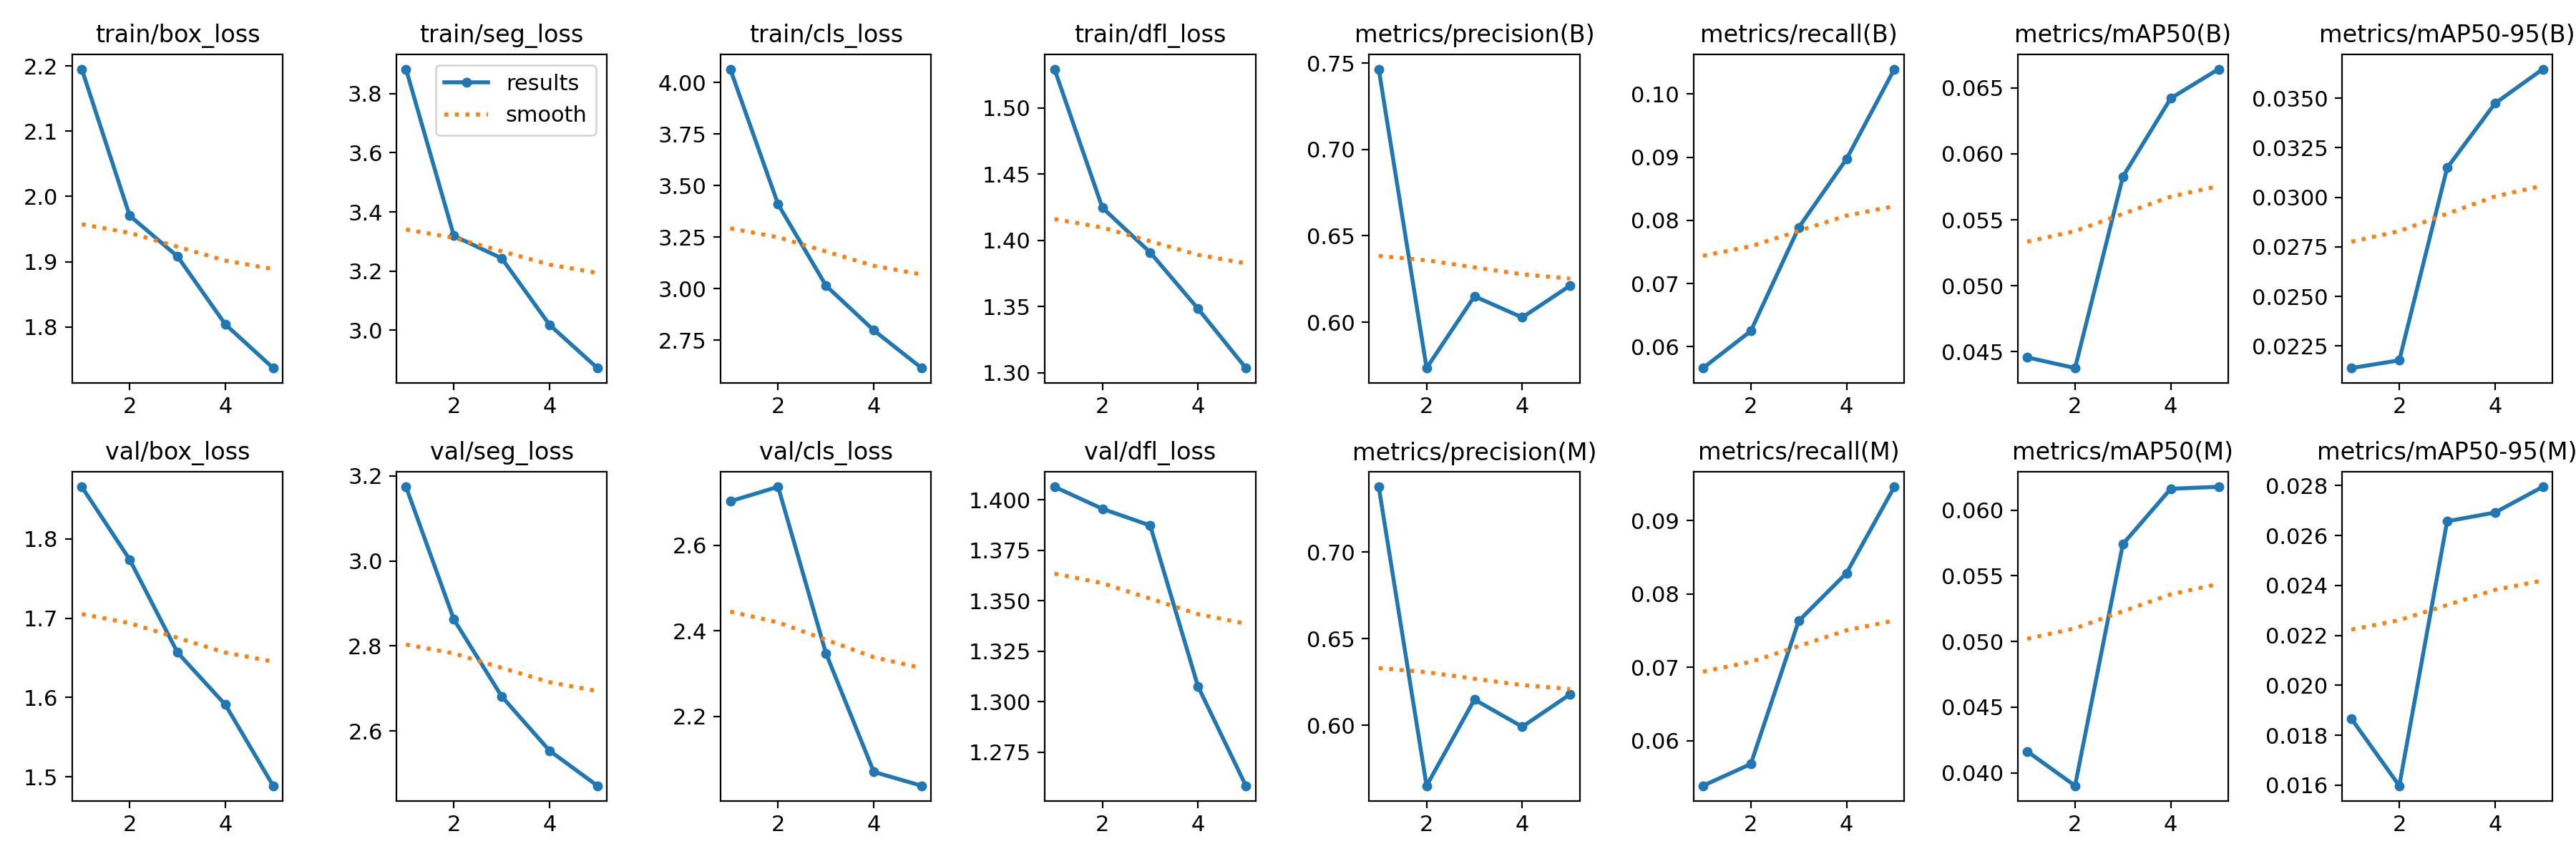

The table this chart was drawn from, first rows:
epoch, time, train/box_loss, train/seg_loss, train/cls_loss, train/dfl_loss, metrics/precision(B), metrics/recall(B), metrics/mAP50(B), metrics/mAP50-95(B), metrics/precision(M), metrics/recall(M), metrics/mAP50(M), metrics/mAP50-95(M), val/box_loss, val/seg_loss, val/cls_loss, val/dfl_loss, lr/pg0, lr/pg1, lr/pg2
1, 553.6, 2.195, 3.883, 4.064, 1.529, 0.7465, 0.05662, 0.04458, 0.02139, 0.7376, 0.05385, 0.04163, 0.01866, 1.866, 3.174, 2.703, 1.406, 0.000333, 0.000333, 0.000333
2, 1156, 1.971, 3.319, 3.409, 1.425, 0.5735, 0.06248, 0.04377, 0.02178, 0.5651, 0.05682, 0.03901, 0.01598, 1.774, 2.862, 2.737, 1.395, 0.0005344, 0.0005344, 0.0005344
3, 1778, 1.908, 3.243, 3.014, 1.391, 0.615, 0.07886, 0.05827, 0.03149, 0.6149, 0.07633, 0.05742, 0.02657, 1.657, 2.681, 2.347, 1.387, 0.0006038, 0.0006038, 0.0006038
4, 2393, 1.804, 3.018, 2.797, 1.348, 0.6028, 0.08972, 0.0642, 0.03474, 0.5992, 0.08286, 0.06163, 0.02692, 1.591, 2.553, 2.07, 1.308, 0.000406, 0.000406, 0.000406
5, 3083, 1.737, 2.872, 2.614, 1.304, 0.6212, 0.104, 0.06641, 0.03647, 0.6179, 0.09463, 0.06178, 0.02795, 1.489, 2.471, 2.037, 1.258, 0.000208, 0.000208, 0.000208
